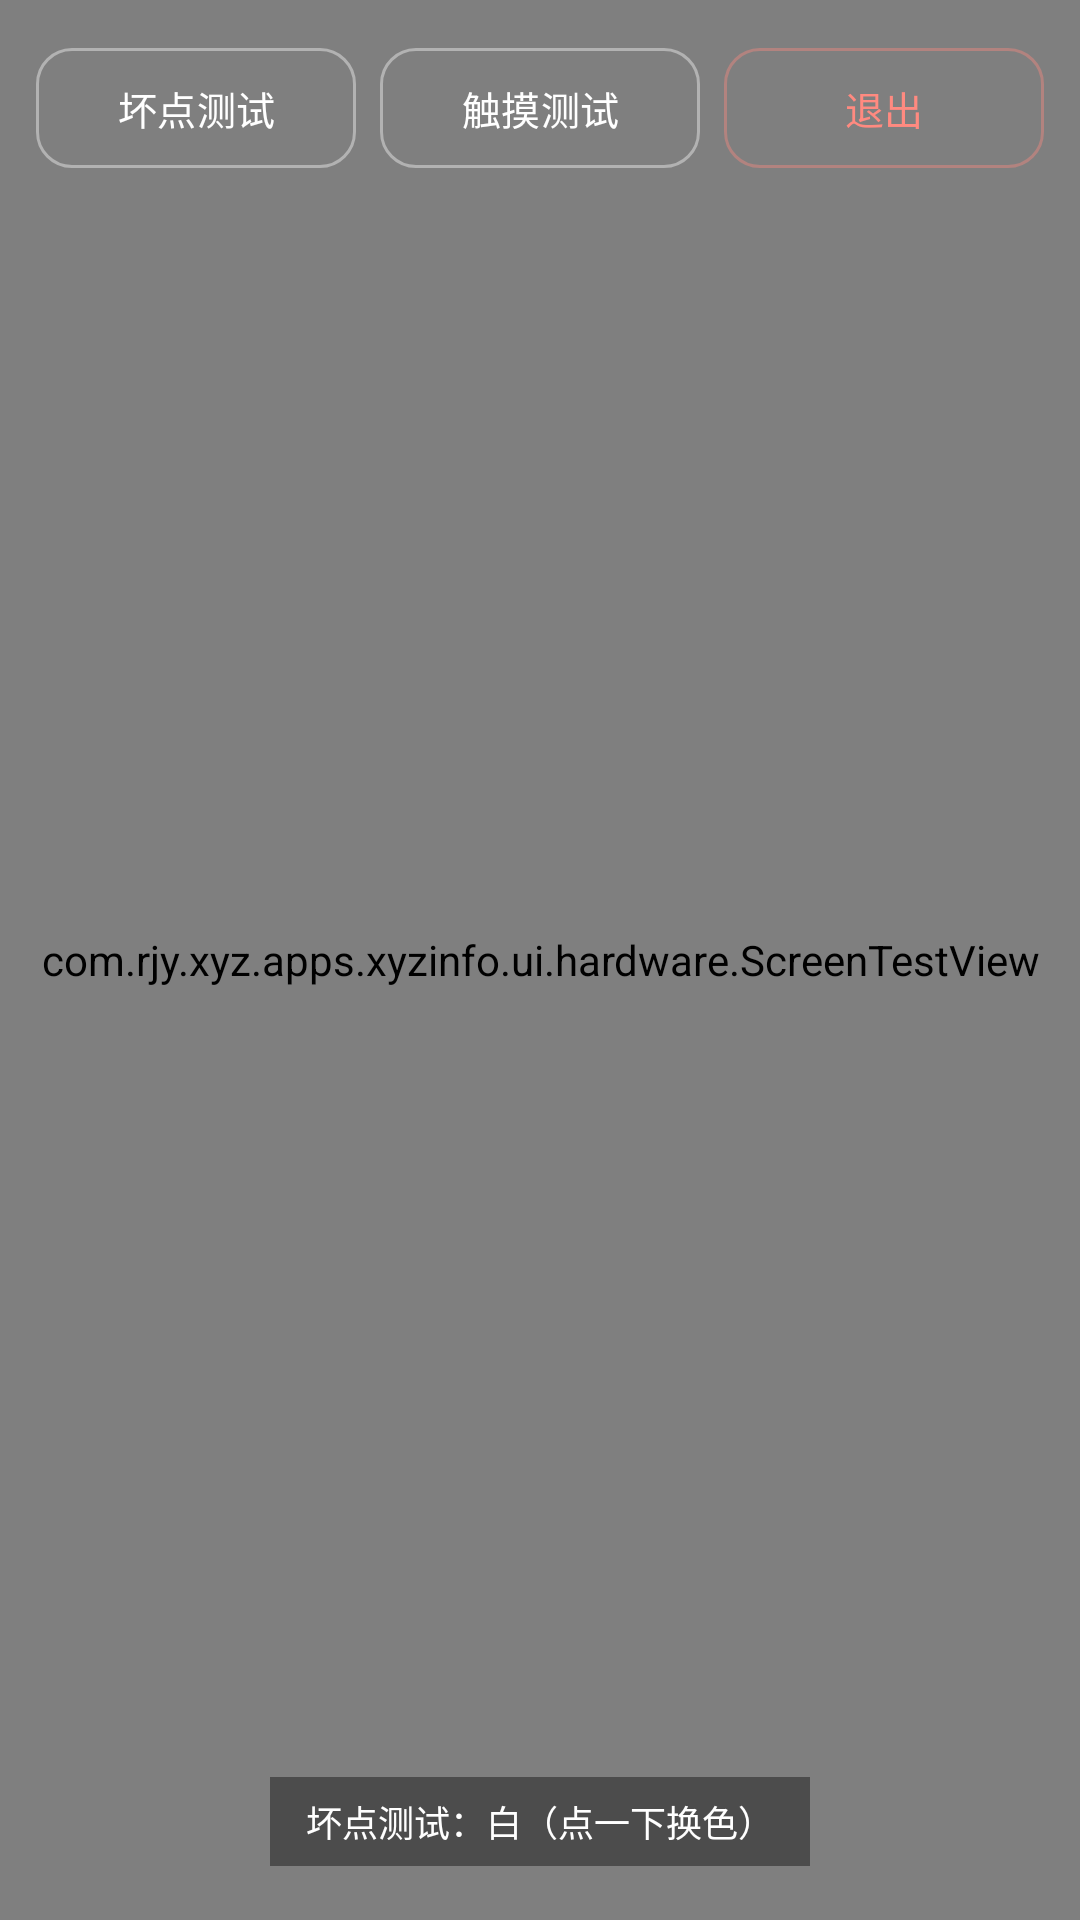

Reconstruct the res/layout file that produces this screen, plus the resources it refers to.
<!-- AndroidManifest.xml: application theme Theme.XyzInfo -->
<!-- res/layout/activity_screen_test.xml -->
<?xml version="1.0" encoding="utf-8"?>
<FrameLayout xmlns:android="http://schemas.android.com/apk/res/android"
    xmlns:app="http://schemas.android.com/apk/res-auto"
    android:layout_width="match_parent"
    android:layout_height="match_parent"
    android:background="#FF0B0E12">

    <com.rjy.xyz.apps.xyzinfo.ui.hardware.ScreenTestView
        android:id="@+id/screenTestView"
        android:layout_width="match_parent"
        android:layout_height="match_parent" />

    <LinearLayout
        android:layout_width="match_parent"
        android:layout_height="wrap_content"
        android:layout_gravity="top"
        android:orientation="horizontal"
        android:padding="12dp">

        <com.google.android.material.button.MaterialButton
            android:id="@+id/btnDeadPixel"
            style="@style/Widget.Material3.Button.OutlinedButton"
            android:layout_width="0dp"
            android:layout_height="wrap_content"
            android:layout_weight="1"
            android:text="坏点测试"
            android:textColor="#FFFFFFFF"
            android:textSize="13sp"
            app:cornerRadius="12dp"
            app:strokeColor="#66FFFFFF" />

        <com.google.android.material.button.MaterialButton
            android:id="@+id/btnTouchTest"
            style="@style/Widget.Material3.Button.OutlinedButton"
            android:layout_width="0dp"
            android:layout_height="wrap_content"
            android:layout_marginStart="8dp"
            android:layout_weight="1"
            android:text="触摸测试"
            android:textColor="#FFFFFFFF"
            android:textSize="13sp"
            app:cornerRadius="12dp"
            app:strokeColor="#66FFFFFF" />

        <com.google.android.material.button.MaterialButton
            android:id="@+id/btnScreenTestExit"
            style="@style/Widget.Material3.Button.OutlinedButton"
            android:layout_width="0dp"
            android:layout_height="wrap_content"
            android:layout_marginStart="8dp"
            android:layout_weight="1"
            android:text="退出"
            android:textColor="#FFFF8A80"
            android:textSize="13sp"
            app:cornerRadius="12dp"
            app:strokeColor="#66FF8A80" />
    </LinearLayout>

    <TextView
        android:id="@+id/tvScreenTestHint"
        android:layout_width="wrap_content"
        android:layout_height="wrap_content"
        android:layout_gravity="bottom|center_horizontal"
        android:layout_marginBottom="18dp"
        android:background="#66000000"
        android:paddingStart="12dp"
        android:paddingTop="6dp"
        android:paddingEnd="12dp"
        android:paddingBottom="6dp"
        android:text="坏点测试：白（点一下换色）"
        android:textColor="#FFFFFFFF"
        android:textSize="12sp" />
</FrameLayout>
<!-- resources referenced by this layout -->
<resources>
  <style name="Theme.XyzInfo" parent="Base.Theme.XyzInfo" />
  <style name="Base.Theme.XyzInfo" parent="Theme.Material3.DayNight.NoActionBar">
          
          
      </style>
</resources>
